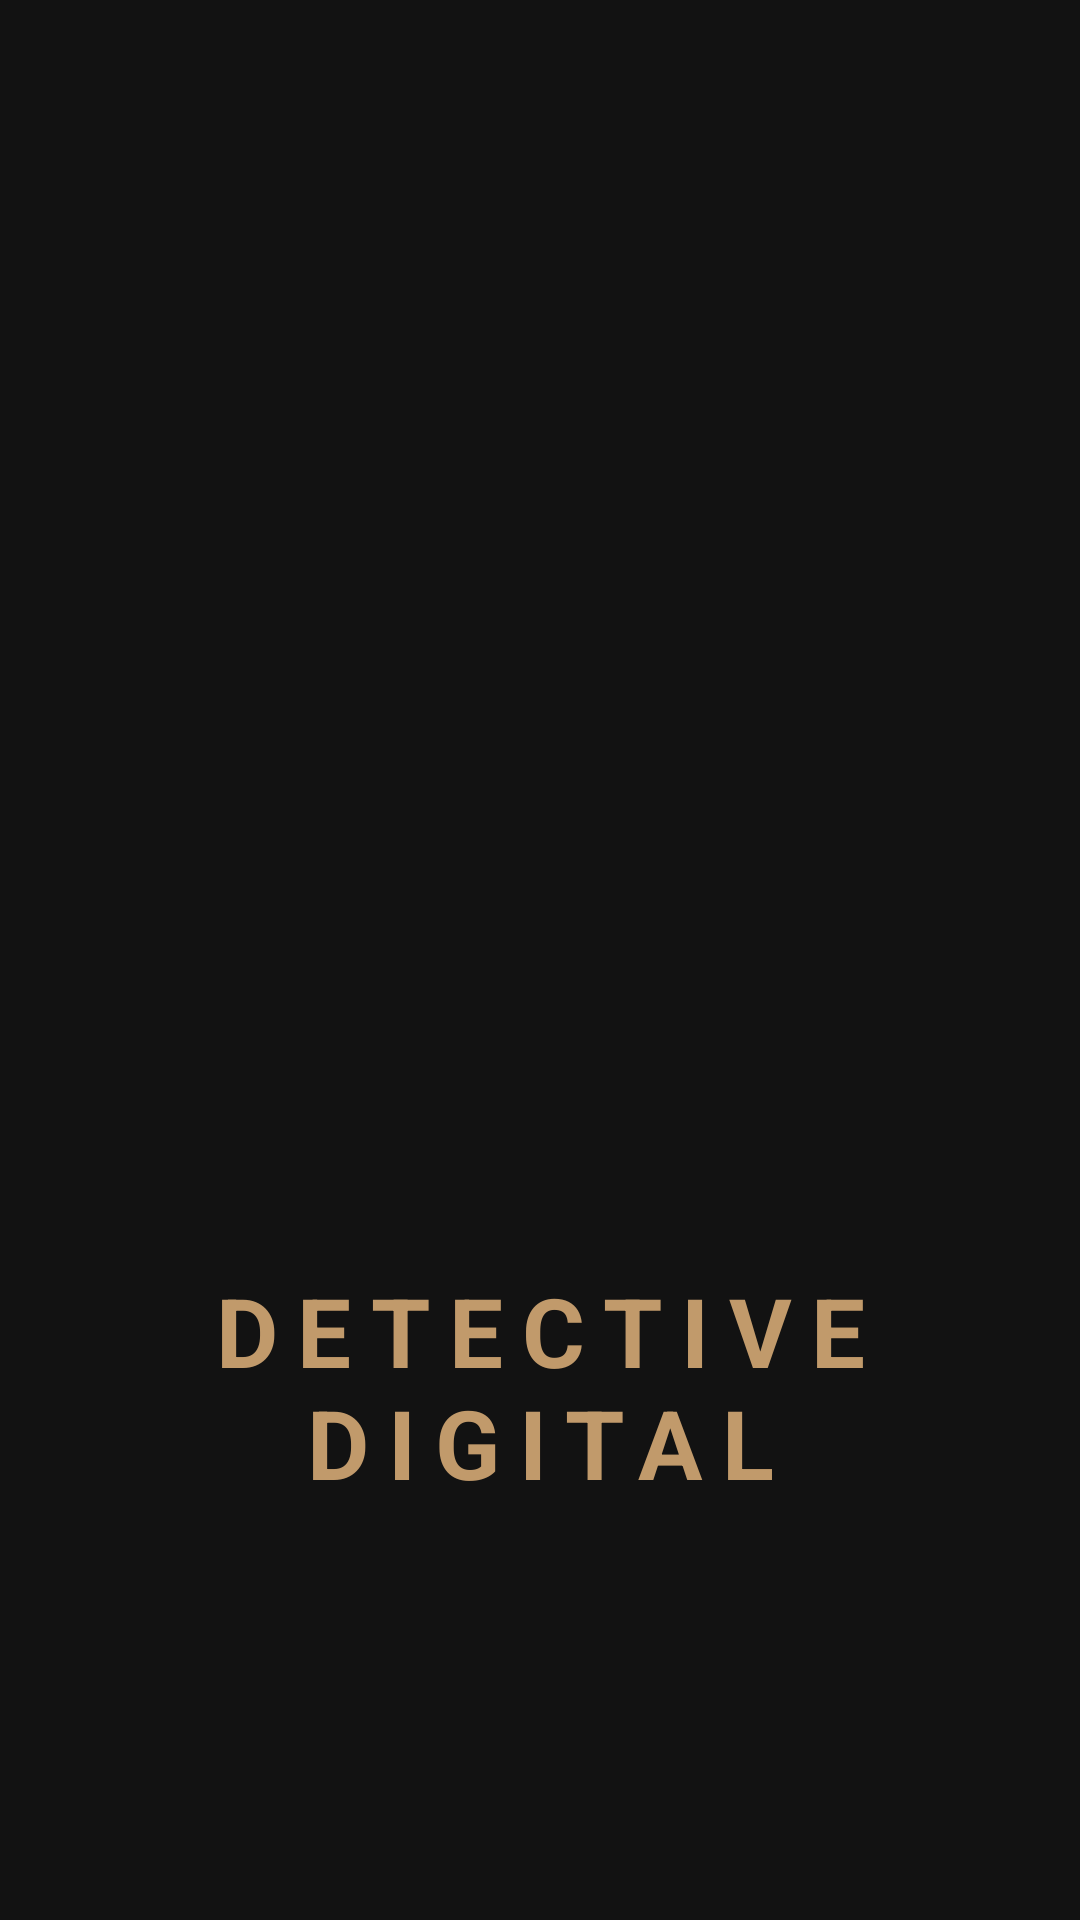

Write the Android layout XML for this screen, with the resource values it uses.
<!-- AndroidManifest.xml: activity theme Theme.App.Splash -->
<!-- res/layout/activity_splash.xml -->
<?xml version="1.0" encoding="utf-8"?>
<androidx.constraintlayout.widget.ConstraintLayout xmlns:android="http://schemas.android.com/apk/res/android"
    xmlns:app="http://schemas.android.com/apk/res-auto"
    android:layout_width="match_parent"
    android:layout_height="match_parent"
    android:background="@color/mystery_dark">

    <ImageView
        android:id="@+id/ivSplashLogo"
        android:layout_width="200dp"
        android:layout_height="200dp"
        android:src="@drawable/logo_mystery_app"
        android:contentDescription="@string/app_name"
        app:layout_constraintBottom_toBottomOf="parent"
        app:layout_constraintEnd_toEndOf="parent"
        app:layout_constraintStart_toStartOf="parent"
        app:layout_constraintTop_toTopOf="parent"
        app:layout_constraintVertical_bias="0.45" />

    <TextView
        android:id="@+id/tvSplashTitle"
        android:layout_width="wrap_content"
        android:layout_height="wrap_content"
        android:layout_marginTop="24dp"
        android:text="DETECTIVE DIGITAL"
        android:textAlignment="center"
        android:textSize="32sp"
        android:textStyle="bold"
        android:textColor="@color/mystery_gold"
        android:letterSpacing="0.2"
        app:layout_constraintEnd_toEndOf="parent"
        app:layout_constraintStart_toStartOf="parent"
        app:layout_constraintTop_toBottomOf="@id/ivSplashLogo" />

    <ProgressBar
        android:layout_width="wrap_content"
        android:layout_height="wrap_content"
        android:layout_marginBottom="50dp"
        android:indeterminateTint="@color/mystery_gold"
        app:layout_constraintBottom_toBottomOf="parent"
        app:layout_constraintEnd_toEndOf="parent"
        app:layout_constraintStart_toStartOf="parent" />

</androidx.constraintlayout.widget.ConstraintLayout>
<!-- resources referenced by this layout -->
<resources>
  <color name="mystery_dark">#121212</color>
  <color name="mystery_gold">#C19A6B</color>
  <string name="app_name">Detective Digital</string>
  <style name="Theme.App.Splash" parent="Theme.Mistery_app">
          <item name="android:windowBackground">@color/mystery_dark</item>
          <item name="android:windowDisablePreview">true</item>
      </style>
  <style name="Theme.Mistery_app" parent="Base.Theme.Mistery_app" />
  <style name="Base.Theme.Mistery_app" parent="Theme.Material3.DayNight.NoActionBar">
          
          
      </style>
</resources>
